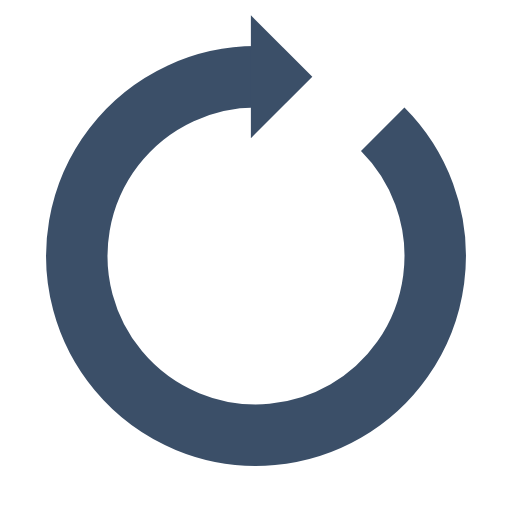
t = 0.00 s
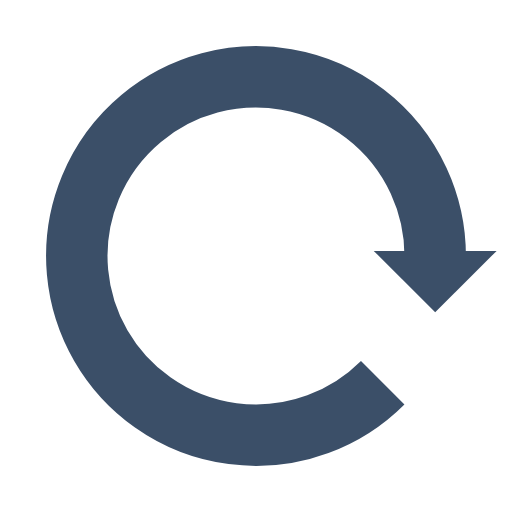
t = 0.25 s
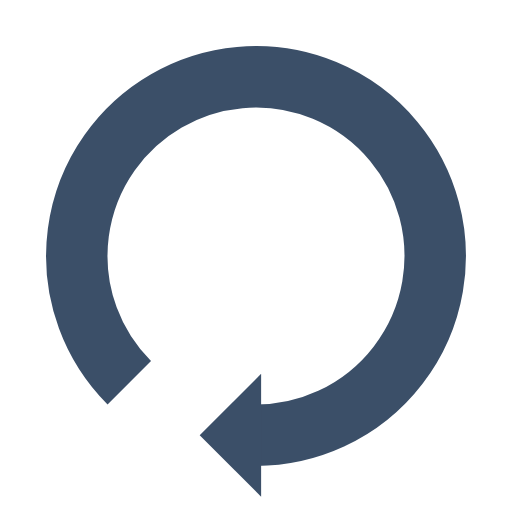
t = 0.50 s
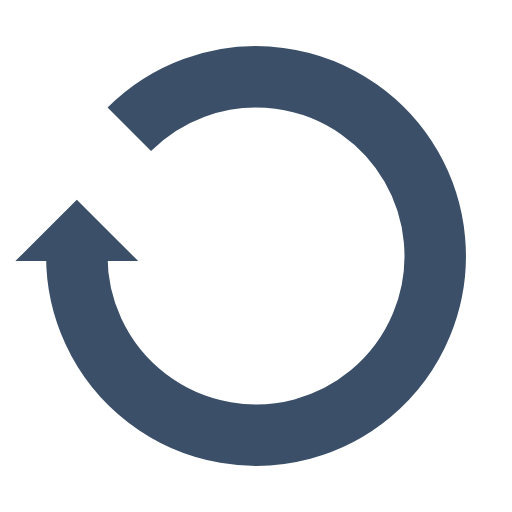
t = 0.75 s

The animated SVG that drew these frames (rendered in a browser with its animation timeline set to each time). Animation: 1 SMIL element (animateTransform=1); one cycle of 1.00 s, repeats indefinitely.

<?xml version="1.0" encoding="utf-8"?>
<svg xmlns="http://www.w3.org/2000/svg" xmlns:xlink="http://www.w3.org/1999/xlink" style="margin: auto; background: rgb(255, 255, 255); display: block; shape-rendering: auto;" width="200px" height="200px" viewBox="0 0 100 100" preserveAspectRatio="xMidYMid">
<g>
  <path d="M50 15A35 35 0 1 0 74.74873734152916 25.251262658470843" fill="none" stroke="#3b4f68" stroke-width="12"></path>
  <path d="M49 3L49 27L61 15L49 3" fill="#3b4f68"></path>
  <animateTransform attributeName="transform" type="rotate" repeatCount="indefinite" dur="1s" values="0 50 50;360 50 50" keyTimes="0;1"></animateTransform>
</g>
</svg>
